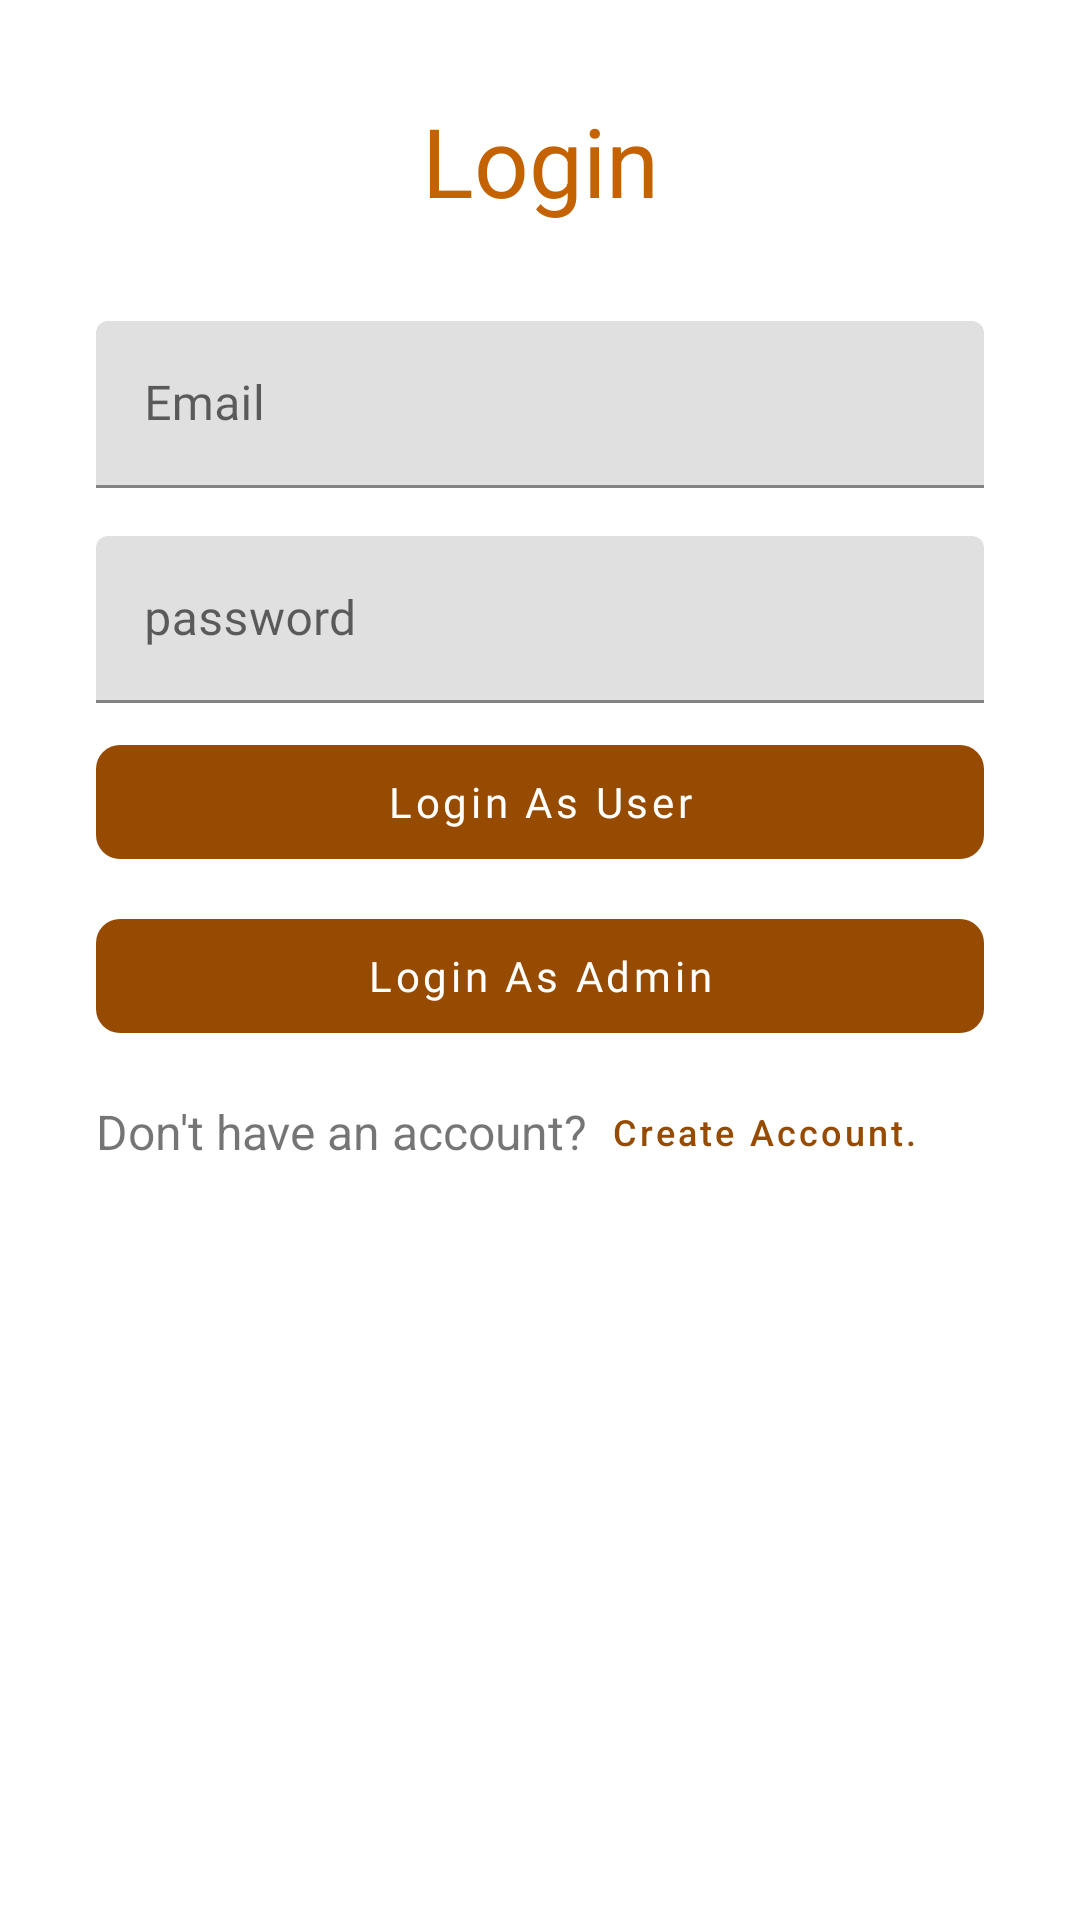

This screen was rendered from an Android layout file. Write that file and the resources it references.
<!-- AndroidManifest.xml: application theme Theme.ChoirApp -->
<!-- res/layout/activity_login.xml -->
<?xml version="1.0" encoding="utf-8"?>
<ScrollView xmlns:android="http://schemas.android.com/apk/res/android"
    xmlns:app="http://schemas.android.com/apk/res-auto"
    xmlns:tools="http://schemas.android.com/tools"
    android:layout_height="wrap_content" android:layout_width="match_parent">

    <androidx.constraintlayout.widget.ConstraintLayout
        android:layout_width="match_parent"
        android:layout_height="match_parent"
        tools:context=".LoginActivity">

        <com.google.android.material.textfield.TextInputLayout
            android:id="@+id/textInputLayout2"
            android:layout_width="0dp"
            android:layout_height="wrap_content"
            android:layout_marginTop="@dimen/dimen_32"
            app:layout_constraintEnd_toEndOf="@+id/textView2"
            app:layout_constraintStart_toStartOf="@+id/textView2"
            app:layout_constraintTop_toBottomOf="@+id/textView2">

            <com.google.android.material.textfield.TextInputEditText
                android:id="@+id/emailLogin"
                android:layout_width="match_parent"
                android:layout_height="wrap_content"
                android:fontFamily="@font/roboto"
                android:hint="@string/email"
                android:inputType="textEmailAddress" />
        </com.google.android.material.textfield.TextInputLayout>

        <com.google.android.material.textfield.TextInputLayout
            android:id="@+id/textInputLayout4"
            android:layout_width="0dp"
            android:layout_height="wrap_content"
            android:layout_marginTop="@dimen/dimen_16"
            app:layout_constraintEnd_toEndOf="@+id/textInputLayout2"
            app:layout_constraintStart_toStartOf="@+id/textInputLayout2"
            app:layout_constraintTop_toBottomOf="@+id/textInputLayout2">

            <com.google.android.material.textfield.TextInputEditText
                android:id="@+id/pwdLogin"
                android:layout_width="match_parent"
                android:layout_height="wrap_content"
                android:fontFamily="@font/roboto"
                android:hint="@string/password"
                android:inputType="textPassword" />
        </com.google.android.material.textfield.TextInputLayout>

        <com.google.android.material.button.MaterialButton
            android:id="@+id/signupUser"
            style="@style/LoginButtonStyle"
            android:layout_width="0dp"
            android:layout_height="@dimen/dimen_50"
            android:layout_marginTop="@dimen/dimen_8"
            android:text="Login As User"
            android:textAllCaps="false"
            app:layout_constraintEnd_toEndOf="@+id/textInputLayout4"
            app:layout_constraintHorizontal_bias="0.494"
            app:layout_constraintStart_toStartOf="@+id/textInputLayout4"
            app:layout_constraintTop_toBottomOf="@+id/textInputLayout4" />

        <com.google.android.material.button.MaterialButton
            android:id="@+id/buttonAdmin"
            style="@style/LoginButtonStyle"
            android:layout_width="0dp"
            android:layout_height="@dimen/dimen_50"
            android:layout_marginTop="@dimen/dimen_8"
            android:text="Login As Admin"
            android:textAllCaps="false"
            app:layout_constraintEnd_toEndOf="@+id/signupUser"
            app:layout_constraintStart_toStartOf="@+id/signupUser"
            app:layout_constraintTop_toBottomOf="@+id/signupUser" />

        <TextView
            android:id="@+id/textView2"
            android:layout_width="0dp"
            android:layout_height="wrap_content"
            android:layout_marginStart="@dimen/dimen_32"
            android:layout_marginTop="@dimen/dimen_32"
            android:layout_marginEnd="@dimen/dimen_32"
            android:text="Login"
            android:textAlignment="center"
            android:textSize="32sp"
            android:textColor="@color/colorBrownLight"
            app:layout_constraintEnd_toEndOf="parent"
            app:layout_constraintStart_toStartOf="parent"
            app:layout_constraintTop_toTopOf="parent" />

        <TextView
            android:id="@+id/accountText"
            android:layout_width="wrap_content"
            android:layout_height="wrap_content"
            android:layout_marginTop="@dimen/dimen_16"
            android:text="Don't have an account?"
            android:textAlignment="center"
            android:textSize="16sp"
            app:layout_constraintStart_toStartOf="@+id/buttonAdmin"
            app:layout_constraintTop_toBottomOf="@+id/buttonAdmin" />


        <com.google.android.material.button.MaterialButton
            android:id="@+id/createAccountBtn"
            style="@style/Widget.MaterialComponents.Button.TextButton"
            android:layout_width="wrap_content"
            android:layout_height="wrap_content"
            android:text="Create Account."
            android:textAllCaps="false"
            android:textSize="12sp"
            app:layout_constraintBottom_toBottomOf="@+id/accountText"
            app:layout_constraintStart_toEndOf="@+id/accountText"
            app:layout_constraintTop_toTopOf="@+id/accountText" />
    </androidx.constraintlayout.widget.ConstraintLayout>
</ScrollView>
<!-- resources referenced by this layout -->
<resources>
  <color name="colorBrownLight">#C46200</color>
  <dimen name="dimen_16">16dp</dimen>
  <dimen name="dimen_32">32dp</dimen>
  <dimen name="dimen_50">50dp</dimen>
  <dimen name="dimen_8">8dp</dimen>
  <string name="email">Email</string>
  <string name="password">password</string>
  <style name="LoginButtonStyle" parent="Widget.MaterialComponents.Button">
          <item name="textAllCaps">false</item>
          <item name="fontFamily">@font/roboto</item>
          <item name="elevation">@dimen/dimen_0</item>
          <item name="cornerRadius">@dimen/dimen_8</item>
          <item name="android:stateListAnimator" tools:ignore="newApi">@null</item>
      </style>
  <style name="Theme.ChoirApp" parent="Theme.MaterialComponents.Light.DarkActionBar">
          
          <item name="colorPrimary">@color/colorBrown</item>
  
          <item name="colorAccent">@color/colorBrownLight</item>
          
          <item name="android:statusBarColor" tools:targetApi="l">@color/colorBrown</item>
          
      </style>
  <dimen name="dimen_0">0dp</dimen>
  <color name="colorBrown">#964B00</color>
</resources>
